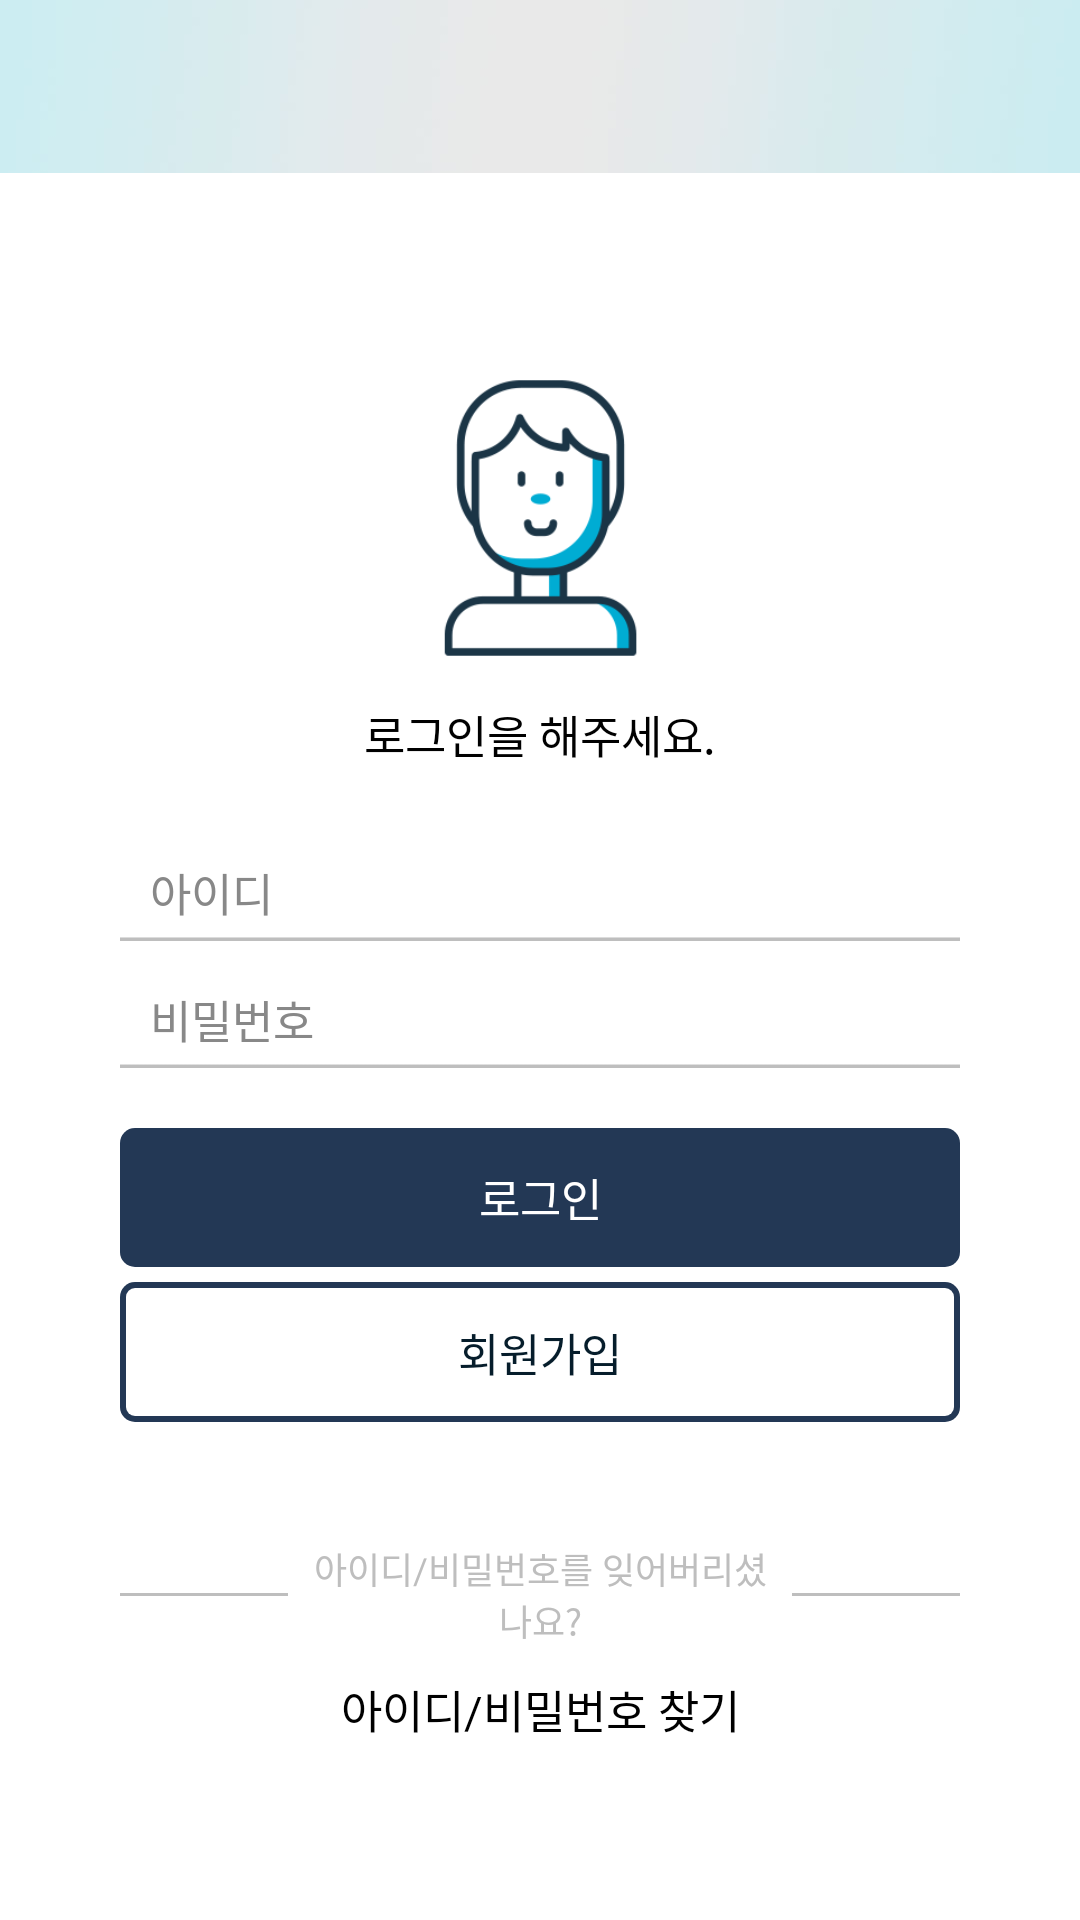

Write the Android layout XML for this screen, with the resource values it uses.
<!-- AndroidManifest.xml: application theme Theme.AppCompat.NoActionBar -->
<!-- res/layout/activity_user_login.xml -->
<?xml version="1.0" encoding="utf-8"?>
<androidx.constraintlayout.widget.ConstraintLayout xmlns:android="http://schemas.android.com/apk/res/android"
    android:layout_width="match_parent"
    android:layout_height="match_parent"
    xmlns:app="http://schemas.android.com/apk/res-auto"
    android:background="@color/white">

    
    <include
        android:id="@+id/root_layout"
        layout="@layout/title_regular"
        android:layout_width="match_parent"
        android:layout_height="0dp"/>

    
    <ScrollView
        android:id="@+id/login_scroll"
        android:layout_width="match_parent"
        android:layout_height="0dp"
        app:layout_constraintBottom_toBottomOf="parent"
        app:layout_constraintLeft_toLeftOf="parent"
        app:layout_constraintRight_toRightOf="parent"
        app:layout_constraintTop_toBottomOf="@+id/root_layout">

        <androidx.constraintlayout.widget.ConstraintLayout
            android:layout_width="match_parent"
            android:layout_height="0dp"
            android:layout_gravity="center"
            android:background="@color/white"
            android:paddingLeft="40dp"
            android:paddingRight="40dp">

            <ImageView
                android:id="@+id/image_logoin"
                android:layout_width="0dp"
                android:layout_height="0dp"
                android:layout_gravity="center"
                android:background="@drawable/logoin_icon"
                app:layout_constraintDimensionRatio="1:1"
                app:layout_constraintLeft_toLeftOf="parent"
                app:layout_constraintRight_toRightOf="parent"
                app:layout_constraintTop_toTopOf="parent"
                app:layout_constraintWidth_percent="0.4" />

            <TextView
                android:id="@+id/text_logoin"
                android:layout_width="0dp"
                android:layout_height="0dp"
                android:layout_gravity="center"
                android:layout_marginBottom="10dp"
                android:gravity="center"
                android:text="로그인을 해주세요."
                android:textColor="@color/black"
                android:textSize="15dp"
                app:layout_constraintHeight_percent="0.07"
                app:layout_constraintLeft_toLeftOf="parent"
                app:layout_constraintRight_toRightOf="parent"
                app:layout_constraintTop_toBottomOf="@+id/image_logoin"
                app:layout_constraintWidth_percent="0.85" />

            <EditText
                android:id="@+id/et_id"
                android:layout_width="match_parent"
                android:layout_height="0dp"
                android:layout_gravity="center"
                android:layout_marginTop="20dp"
                android:background="@drawable/inputbox_bg"
                android:hint="아이디"
                android:inputType="textVisiblePassword"
                android:paddingLeft="10dp"
                android:paddingRight="10dp"
                android:singleLine="true"
                android:text=""
                android:textColor="@color/black"
                android:textColorHint="#888888"
                android:textSize="15sp"
                android:windowSoftInputMode="stateAlwaysHidden"
                app:layout_constraintHeight_percent="0.07"
                app:layout_constraintLeft_toLeftOf="parent"
                app:layout_constraintRight_toRightOf="parent"
                app:layout_constraintTop_toBottomOf="@+id/text_logoin"
                app:layout_constraintWidth_percent="0.85" />

            <EditText
                android:id="@+id/et_pw"
                android:layout_width="match_parent"
                android:layout_height="0dp"
                android:layout_gravity="center"
                android:layout_marginTop="10dp"
                android:background="@drawable/inputbox_bg"
                android:hint="비밀번호"
                android:imeOptions="actionDone"
                android:inputType="textVisiblePassword"
                android:paddingLeft="10dp"
                android:paddingRight="10dp"
                android:password="true"
                android:singleLine="true"
                android:text=""
                android:textColor="@color/black"
                android:textColorHint="#888888"
                android:textSize="15sp"
                android:windowSoftInputMode="stateAlwaysHidden"
                app:layout_constraintHeight_percent="0.07"
                app:layout_constraintLeft_toLeftOf="parent"
                app:layout_constraintRight_toRightOf="parent"
                app:layout_constraintTop_toBottomOf="@+id/et_id"
                app:layout_constraintWidth_percent="0.85" />

            <Button
                android:id="@+id/btn_ok"
                android:layout_width="match_parent"
                android:layout_height="0dp"
                android:layout_gravity="center"
                android:layout_marginTop="20dp"
                android:background="@drawable/btn_navy_round_selector"
                android:gravity="center"
                android:stateListAnimator="@null"
                android:text="로그인"
                android:textColor="@color/white"
                android:textSize="15dp"
                app:layout_constraintHeight_percent="0.1"
                app:layout_constraintLeft_toLeftOf="parent"
                app:layout_constraintRight_toRightOf="parent"
                app:layout_constraintTop_toBottomOf="@+id/et_pw"
                app:layout_constraintWidth_percent="0.85" />

            <Button
                android:id="@+id/btn_join"
                android:layout_width="match_parent"
                android:layout_height="0dp"
                android:layout_gravity="center"
                android:layout_marginTop="5dp"
                android:background="@drawable/btn_white_selector"
                android:gravity="center"
                android:stateListAnimator="@null"
                android:text="회원가입"
                android:textColor="@color/navy"
                android:textSize="15dp"
                app:layout_constraintHeight_percent="0.1"
                app:layout_constraintLeft_toLeftOf="parent"
                app:layout_constraintRight_toRightOf="parent"
                app:layout_constraintTop_toBottomOf="@+id/btn_ok"
                app:layout_constraintWidth_percent="0.85" />

            <androidx.constraintlayout.widget.ConstraintLayout
                android:id="@+id/id_pass_guide_text"
                android:layout_width="match_parent"
                android:layout_height="0dp"
                android:layout_marginTop="40dp"
                app:layout_constraintLeft_toLeftOf="parent"
                app:layout_constraintRight_toRightOf="parent"
                app:layout_constraintTop_toBottomOf="@+id/btn_join">

                <LinearLayout
                    android:id="@+id/start_login_guide"
                    android:layout_width="0dp"
                    android:layout_height="1dp"
                    android:background="@color/login_guide_txt"
                    android:orientation="vertical"
                    app:layout_constraintBottom_toBottomOf="parent"
                    app:layout_constraintLeft_toLeftOf="parent"
                    app:layout_constraintRight_toLeftOf="@+id/login_guide_text"
                    app:layout_constraintTop_toTopOf="parent"
                    app:layout_constraintWidth_percent="0.2" />

                <TextView
                    android:id="@+id/login_guide_text"
                    android:layout_width="0dp"
                    android:layout_height="wrap_content"
                    android:layout_gravity="center"
                    android:gravity="center"
                    android:paddingLeft="5dp"
                    android:paddingRight="5dp"
                    android:text="아이디/비밀번호를 잊어버리셨나요?"
                    android:textColor="@color/login_guide_txt"
                    android:textSize="12dp"
                    app:layout_constraintBottom_toBottomOf="parent"
                    app:layout_constraintLeft_toRightOf="@+id/start_login_guide"
                    app:layout_constraintRight_toLeftOf="@+id/end_login_guide"
                    app:layout_constraintTop_toTopOf="parent"
                    app:layout_constraintWidth_percent="0.6" />

                <LinearLayout
                    android:id="@+id/end_login_guide"
                    android:layout_width="0dp"
                    android:layout_height="1dp"
                    android:background="@color/login_guide_txt"
                    android:orientation="vertical"
                    app:layout_constraintBottom_toBottomOf="parent"
                    app:layout_constraintLeft_toRightOf="@+id/login_guide_text"
                    app:layout_constraintRight_toRightOf="parent"
                    app:layout_constraintTop_toTopOf="parent"
                    app:layout_constraintWidth_percent="0.2" />

            </androidx.constraintlayout.widget.ConstraintLayout>

            
            <TextView
                android:layout_width="match_parent"
                android:layout_height="0dp"
                android:layout_gravity="center"
                android:layout_marginTop="10dp"
                android:gravity="top|center"
                android:text="아이디/비밀번호 찾기"
                android:textColor="@color/black"
                android:textSize="15dp"
                app:layout_constraintLeft_toLeftOf="parent"
                app:layout_constraintRight_toRightOf="parent"
                app:layout_constraintTop_toBottomOf="@+id/id_pass_guide_text" />

        </androidx.constraintlayout.widget.ConstraintLayout>

    </ScrollView>
</androidx.constraintlayout.widget.ConstraintLayout>
<!-- res/layout/title_regular.xml (included above) -->
<?xml version="1.0" encoding="utf-8"?>
<androidx.constraintlayout.widget.ConstraintLayout
    xmlns:android="http://schemas.android.com/apk/res/android"
    xmlns:app="http://schemas.android.com/apk/res-auto"
    android:layout_width="match_parent"
    android:layout_height="wrap_content"
    android:background="@drawable/title_bg">

    <Button
        android:id="@+id/btn_title_back"
        android:layout_width="0dp"
        android:layout_height="0dp"
        android:background="@drawable/btn_back_selector"
        app:layout_constraintBottom_toBottomOf="parent"
        app:layout_constraintTop_toTopOf="parent"
        app:layout_constraintLeft_toLeftOf="parent"
        app:layout_constraintWidth_percent="0.16"
        app:layout_constraintDimensionRatio="1:1"/>

    <TextView
        android:id="@+id/tv_title"
        android:layout_width="wrap_content"
        android:layout_height="wrap_content"
        android:layout_gravity="center"
        android:textAlignment="center"
        app:layout_constraintBottom_toBottomOf="parent"
        app:layout_constraintLeft_toRightOf="@+id/btn_title_back"
        app:layout_constraintRight_toLeftOf="@id/btn_title_right"
        app:layout_constraintTop_toTopOf="parent"
        android:textColor="@color/black"
        android:textSize="19dp" />

    <Button
        android:id="@+id/btn_title_right"
        android:layout_width="0dp"
        android:layout_height="0dp"
        android:background="@drawable/empty"
        android:textColor="@color/white"
        android:textSize="14dp"
        android:visibility="invisible"
        app:layout_constraintBottom_toBottomOf="parent"
        app:layout_constraintTop_toTopOf="parent"
        app:layout_constraintRight_toRightOf="parent"
        app:layout_constraintWidth_percent="0.16"
        app:layout_constraintDimensionRatio="1:1"/>

</androidx.constraintlayout.widget.ConstraintLayout>
<!-- resources referenced by this layout -->
<resources>
  <color name="black">#000000</color>
  <color name="login_guide_txt">#bebebe</color>
  <color name="navy">#061d2b</color>
  <color name="white">#ffffff</color>
  <!-- drawable btn_navy_round_selector (drawable) -->
  <?xml version="1.0" encoding="utf-8"?>
  <selector xmlns:android="http://schemas.android.com/apk/res/android">
  
      
  
      
  
      <item android:state_pressed="true" android:drawable="@drawable/border_round_navy_selected" />
      <item android:state_pressed="false" android:drawable="@drawable/border_round_navy" />
  </selector>
  <!-- drawable btn_white_selector (drawable) -->
  <?xml version="1.0" encoding="utf-8"?>
  <selector xmlns:android="http://schemas.android.com/apk/res/android">
  
      
  
      
  
      <item android:state_pressed="true" android:drawable="@drawable/border_round_white_selected" />
      <item android:state_pressed="false" android:drawable="@drawable/border_round_white" />
  </selector>
  <!-- drawable title_bg: jpg bitmap (drawable, 2815 bytes) -->
  <!-- drawable border_round_navy_selected (drawable) -->
  <?xml version="1.0" encoding="utf-8"?>
  <layer-list xmlns:android="http://schemas.android.com/apk/res/android">
  
      <item>
  
          <shape android:shape="rectangle">
  
              <solid android:color="@color/navy" />
  			<corners android:bottomRightRadius="5dp"
                  android:bottomLeftRadius="5dp"
                  android:topLeftRadius="5dp"
                  android:topRightRadius="5dp"/>
          </shape>
  
      </item>
  
  </layer-list>
  <!-- drawable border_round_navy (drawable) -->
  <?xml version="1.0" encoding="utf-8"?>
  <layer-list xmlns:android="http://schemas.android.com/apk/res/android">
  
      <item>
  
          <shape android:shape="rectangle">
  
              <solid android:color="@color/lightnavy" />
  			<corners android:bottomRightRadius="5dp"
                  android:bottomLeftRadius="5dp"
                  android:topLeftRadius="5dp"
                  android:topRightRadius="5dp"/>
          </shape>
  
      </item>
  
  </layer-list>
  <!-- drawable border_round_white_selected (drawable) -->
  <?xml version="1.0" encoding="utf-8"?>
  <layer-list xmlns:android="http://schemas.android.com/apk/res/android">
  
      <item>
  
          <shape android:shape="rectangle">
  
              <solid android:color="@color/lightnavy" />
  			<corners android:bottomRightRadius="5dp"
                  android:bottomLeftRadius="5dp"
                  android:topLeftRadius="5dp"
                  android:topRightRadius="5dp"/>
          </shape>
  
      </item>
  
      <item
          android:top = "2dp"
          android:bottom = "2dp"
          android:left = "2dp"
          android:right = "2dp">
  
          <shape android:shape="rectangle">
  
              <solid android:color="@color/lightgray" />
  			<corners android:bottomRightRadius="3dp"
                  android:bottomLeftRadius="3dp"
                  android:topLeftRadius="3dp"
                  android:topRightRadius="3dp"/>
  
          </shape>
  
      </item>
  
  </layer-list>
  <!-- drawable border_round_white (drawable) -->
  <?xml version="1.0" encoding="utf-8"?>
  <layer-list xmlns:android="http://schemas.android.com/apk/res/android">
  
      <item>
  
          <shape android:shape="rectangle">
  
              <solid android:color="@color/lightnavy" />
  			<corners android:bottomRightRadius="5dp"
                  android:bottomLeftRadius="5dp"
                  android:topLeftRadius="5dp"
                  android:topRightRadius="5dp"/>
          </shape>
  
      </item>
  
      <item
          android:top = "2dp"
          android:bottom = "2dp"
          android:left = "2dp"
          android:right = "2dp">
  
          <shape android:shape="rectangle">
  
              <solid android:color="@color/white" />
  			<corners android:bottomRightRadius="3dp"
                  android:bottomLeftRadius="3dp"
                  android:topLeftRadius="3dp"
                  android:topRightRadius="3dp"/>
  
          </shape>
  
      </item>
  
  </layer-list>
  <color name="lightnavy">#233855</color>
  <color name="lightgray">#f2f2f2</color>
</resources>
